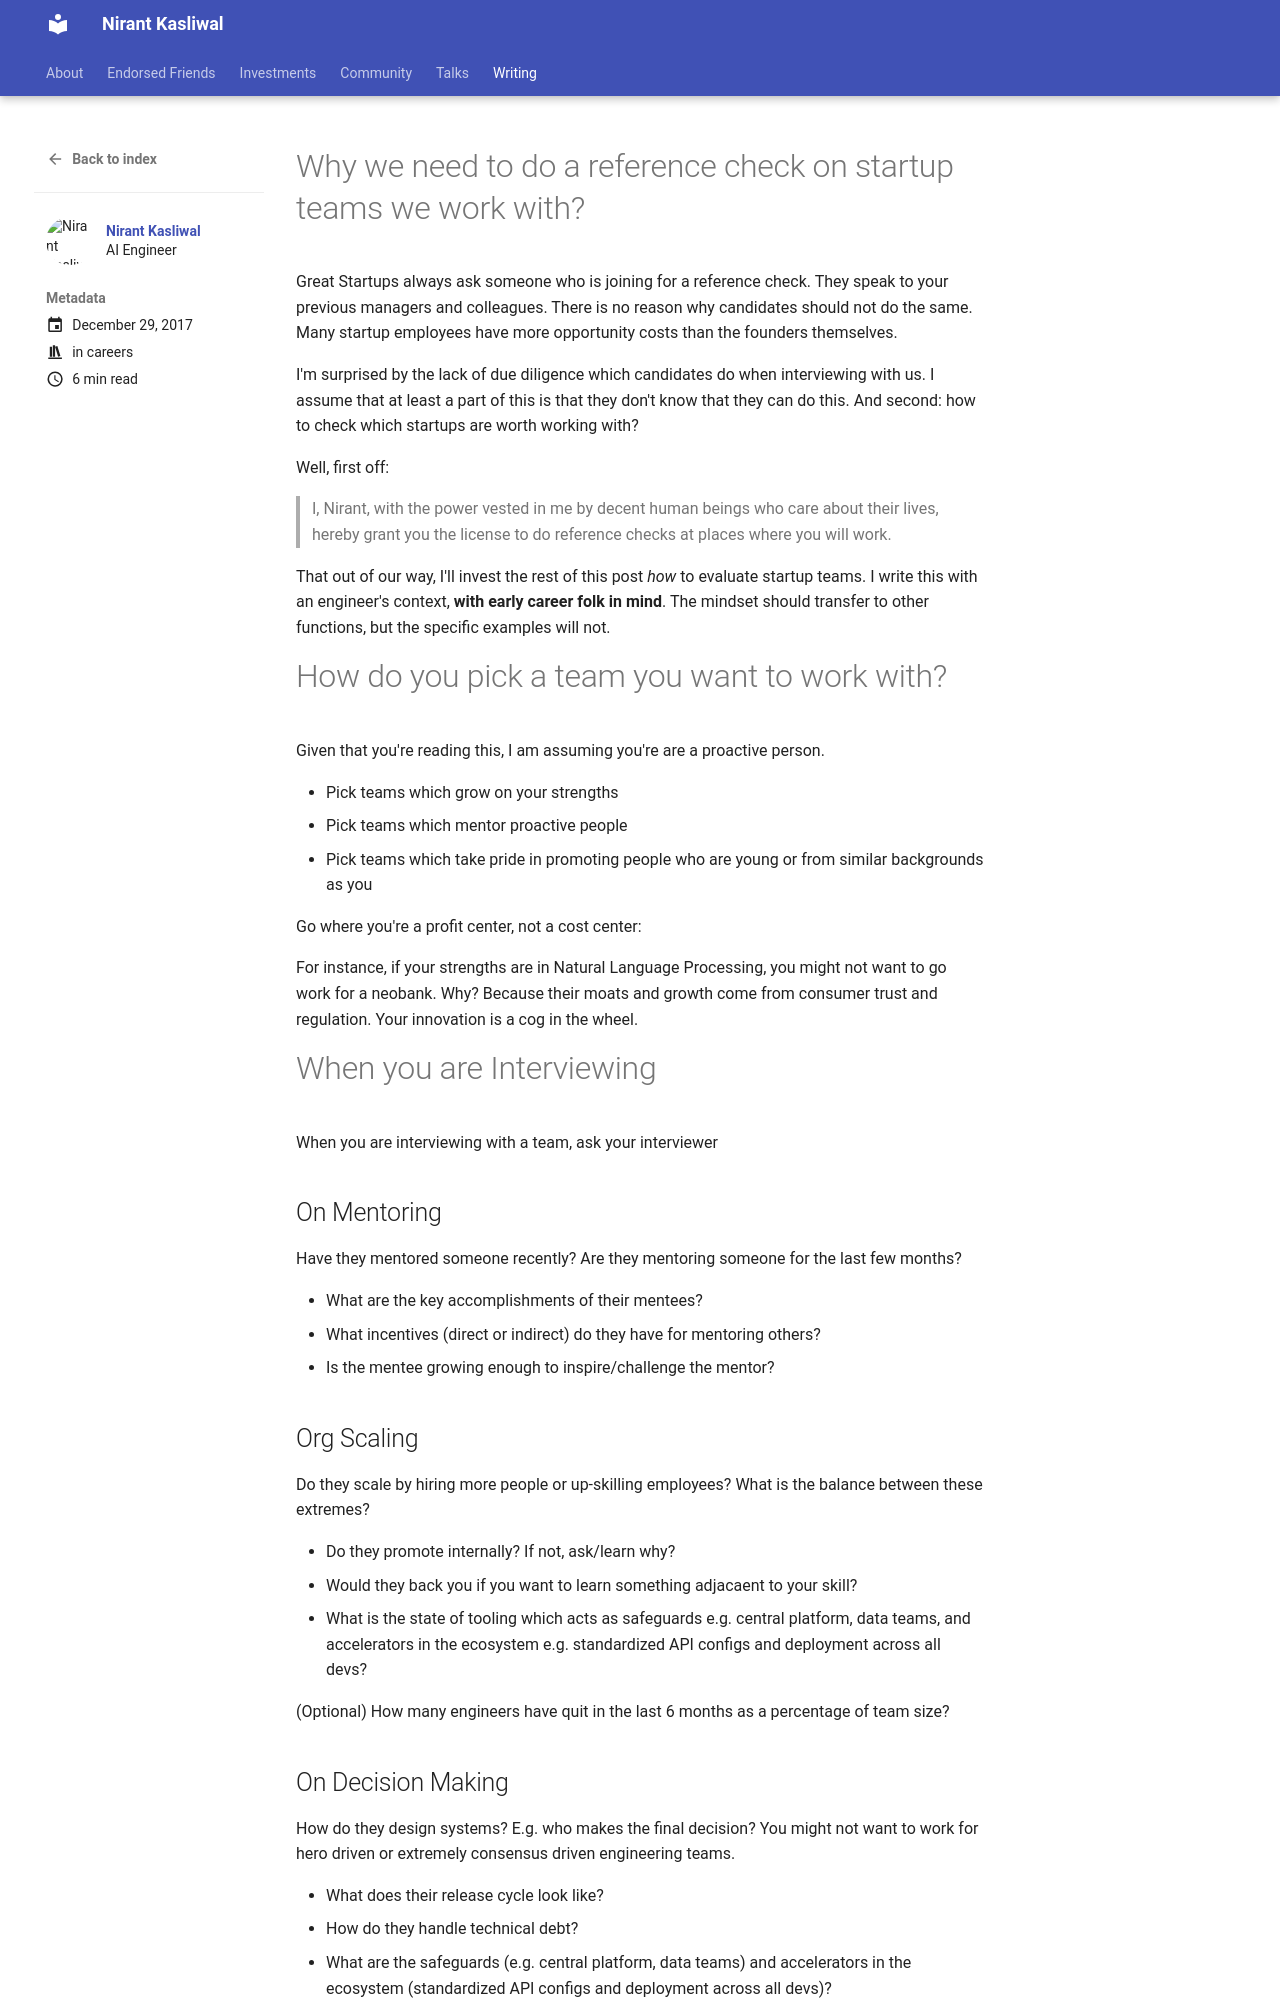

repository: NirantK/nirantk.github.io · page: writing/picking-startup-to-work-with/index.html · generator: mkdocs

+++
title = "Picking a Startup Team You Want to Work With"
description = "Who you work with defines your future as much as what you work on"
date = 2017-12-29T00:09:00+05:30
tags = ["career"]
toc = true
show_reading_time = true
+++

# Why we need to do a reference check on startup teams we work with? 

Great Startups always ask someone who is joining for a reference check. 
They speak to your previous managers and colleagues. There is no reason why candidates should not do the same. Many startup employees have more opportunity costs than the founders themselves.

I'm surprised by the lack of due diligence which candidates do when interviewing with us. I assume that at least a part of this is that they don't know that they can do this. And second: how to check which startups are worth working with?

Well, first off: 
> I, Nirant, with the power vested in me by decent human beings who care about their lives, hereby grant you the license to do reference checks at places where you will work. 

That out of our way, I'll invest the rest of this post *how* to evaluate startup teams. I write this with an engineer's context, **with early career folk in mind**. The mindset should transfer to other functions, but the specific examples will not. 

# How do you pick a team you want to work with?

Given that you're reading this, I am assuming you're are a proactive person. 

* Pick teams which grow on your strengths
* Pick teams which mentor proactive people
* Pick teams which take pride in promoting people who are young or from similar backgrounds as you

Go where you're a profit center, not a cost center:

For instance, if your strengths are in Natural Language Processing, you might not want to go work for a neobank. Why? Because their moats and growth come from consumer trust and regulation. Your innovation is a cog in the wheel. 

# When you are Interviewing

When you are interviewing with a team, ask your interviewer

## On Mentoring
Have they mentored someone recently? Are they mentoring someone for the last few months? 

* What are the key accomplishments of their mentees?
* What incentives (direct or indirect) do they have for mentoring others?
* Is the mentee growing enough to inspire/challenge the mentor?

## Org Scaling
Do they scale by hiring more people or up-skilling employees? What is the balance between these extremes?
    
* Do they promote internally? If not, ask/learn why?
* Would they back you if you want to learn something adjacaent to your skill?
* What is the state of tooling which acts as safeguards e.g. central platform, data teams, and accelerators in the ecosystem e.g. standardized API configs and deployment across all devs?

(Optional) How many engineers have quit in the last 6 months as a percentage of team size?

## On Decision Making

How do they design systems? E.g. who makes the final decision? You might not want to work for hero driven or extremely consensus driven engineering teams.
    
* What does their release cycle look like? 
* How do they handle technical debt?
* What are the safeguards (e.g. central platform, data teams) and accelerators in the ecosystem (standardized API configs and deployment across all devs)?

Asking questions along these lines will give you a pretty fair sense of how they think about investing and growing people, as well as how they make decisions. Those are probably the Top 3 on what determines what your experience will be like with that team.
